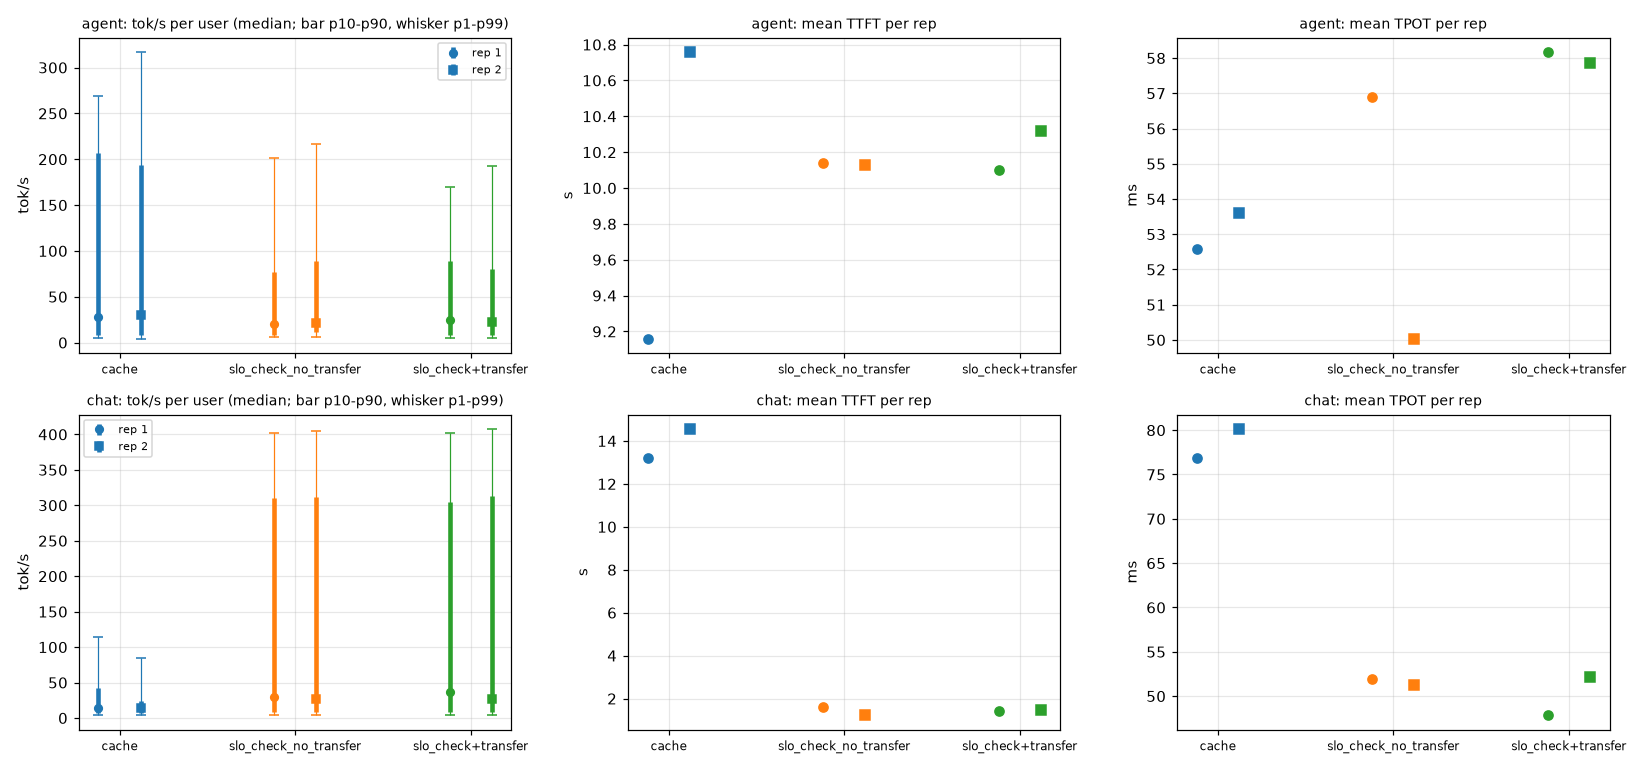

The file beside this chart, header and first rows:
workload, rate, arm, stream, n, duration_s, out_tok_s, user_tok_s_median, user_tok_s_p1, user_tok_s_p10, user_tok_s_p90, user_tok_s_p99, burst_frac, ttft_mean_ms, ttft_p99_ms, tpot_mean_ms, itl_p99_ms, tokens_per_verify, slo_ttft_ms, slo_tpot_ms, slo_attain, goodput_req_s, accept_rate
ab, 1.0, cache, agent, 96, 137.5, 271.0, 27.4, 5.0, 8.71, 206.3, 268.5, 0.0, 9160, 28034, 52.59, 333.2, 3.487, 10000, 80.0, 0.4792, 0.335, 0.8291
ab, 1.0, cache, chat, 3200, 232.4, 1762, 14.49, 4.29, 7.64, 42.16, 114.8, 0.0, 13206, 26472, 76.88, 426.8, 2.939, 2000, 50.0, 0.2022, 2.784, 0.6462
ab, 1.0, slo_check+transfer, agent, 96, 172.7, 215.7, 24.61, 5.0, 8.6, 88.66, 169.4, 0.0, 10098, 34022, 58.17, 241.6, 3.482, 10000, 80.0, 0.375, 0.208, 0.8273
ab, 1.0, slo_check+transfer, chat, 3200, 203.2, 2016, 36.45, 4.14, 8.44, 304.2, 402.2, 0.0, 1406, 17383, 47.84, 419.0, 2.934, 2000, 50.0, 0.6172, 9.718, 0.6447
ab, 1.0, slo_check_no_transfer, agent, 96, 168, 221.7, 20.4, 6.34, 8.09, 77.27, 201.2, 0.0, 10141, 34618, 56.9, 231.6, 3.476, 10000, 80.0, 0.3854, 0.22, 0.8253
ab, 1.0, slo_check_no_transfer, chat, 3200, 202.9, 2019, 29.62, 4.01, 8.41, 309.6, 402, 0.0, 1608, 20378, 51.89, 431.9, 2.922, 2000, 50.0, 0.5753, 9.073, 0.6408
ab, 2.0, cache, agent, 96, 186.5, 199.7, 30.33, 4.43, 8.03, 193.5, 316.9, 0.0, 10758, 42123, 53.59, 346.9, 3.443, 10000, 80.0, 0.4583, 0.236, 0.8144
ab, 2.0, cache, chat, 3200, 261.5, 1566, 14.78, 3.86, 7.38, 23.41, 84.81, 0.0, 14563, 56639, 80.15, 445.4, 2.912, 2000, 50.0, 0.155, 1.897, 0.6375
ab, 2.0, slo_check+transfer, agent, 96, 172.6, 215.9, 22.17, 5.42, 8.28, 79.87, 192.2, 0.0, 10320, 33393, 57.86, 255.0, 3.484, 10000, 80.0, 0.3229, 0.18, 0.8279
ab, 2.0, slo_check+transfer, chat, 3200, 203.3, 2015, 27.21, 4.29, 8.37, 313.3, 407.8, 0.0, 1455, 20388, 52.21, 440.0, 2.924, 2000, 50.0, 0.5744, 9.042, 0.6414
ab, 2.0, slo_check_no_transfer, agent, 96, 165.3, 225.4, 21.66, 6.37, 11.31, 88.75, 216.3, 0.0, 10128, 40220, 50.04, 250.2, 3.481, 10000, 80.0, 0.4583, 0.266, 0.827
ab, 2.0, slo_check_no_transfer, chat, 3200, 203.2, 2016, 26.62, 4.45, 8.56, 312.2, 404.8, 0.0, 1222, 18150, 51.25, 438.8, 2.927, 2000, 50.0, 0.5675, 8.938, 0.6425
